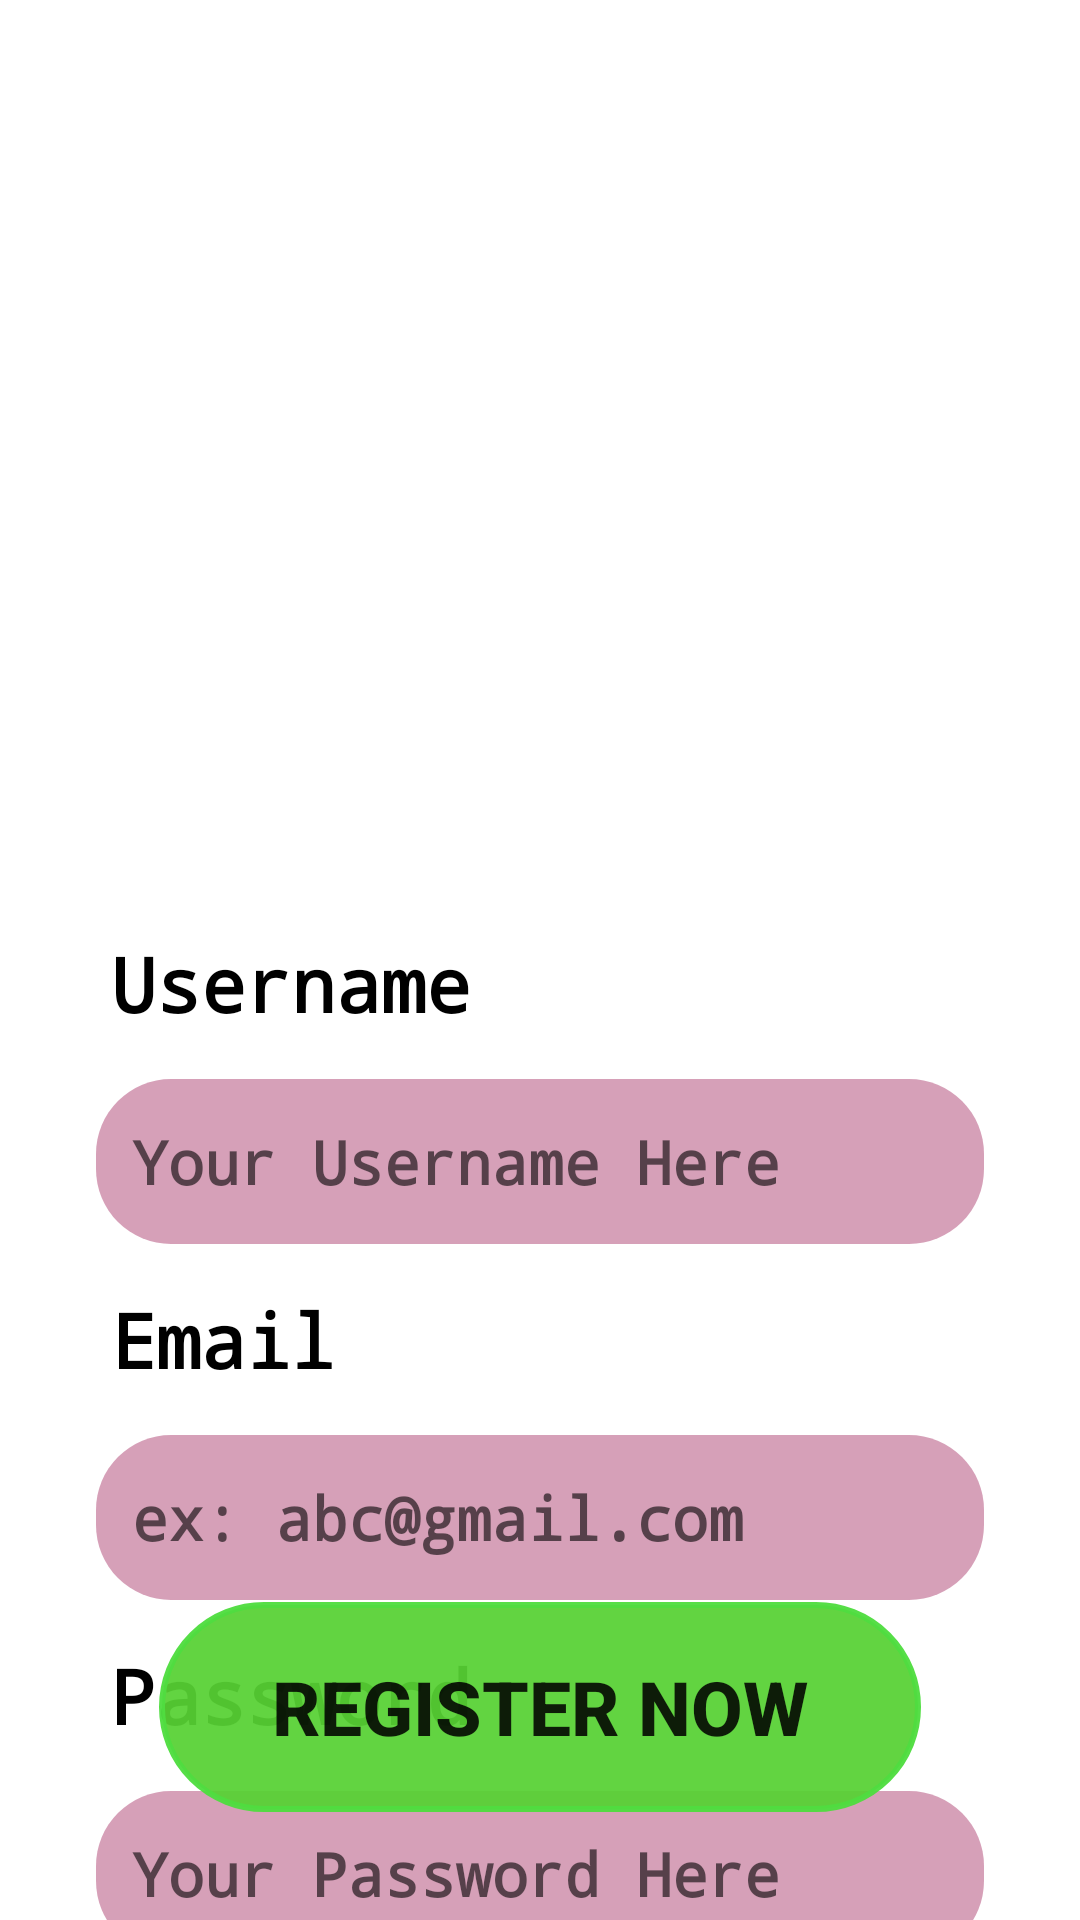

Layout XML and referenced resources for this Android screen:
<!-- AndroidManifest.xml: application theme AppTheme.StatusBar -->
<!-- res/layout/activity_registration.xml -->
<?xml version="1.0" encoding="utf-8"?>
<androidx.constraintlayout.widget.ConstraintLayout xmlns:android="http://schemas.android.com/apk/res/android"
    xmlns:app="http://schemas.android.com/apk/res-auto"
    xmlns:tools="http://schemas.android.com/tools"
    android:id="@+id/main"
    android:gravity="center"
    android:orientation="vertical"
    android:background="@color/text"
    android:layout_width="match_parent"
    android:layout_height="match_parent"
    tools:context=".login">

    <androidx.constraintlayout.widget.ConstraintLayout
        android:layout_width="match_parent"
        android:layout_height="match_parent"
        android:background="@color/white">

        <Button
            android:id="@+id/btn_register"
            android:layout_width="254dp"
            android:layout_height="70dp"
            android:layout_marginBottom="36dp"
            android:background="@drawable/fullbodybutton"
            android:text="Register Now"
            android:textSize="25sp"
            android:textStyle="bold"
            app:layout_constraintBottom_toBottomOf="parent"
            app:layout_constraintEnd_toEndOf="parent"
            app:layout_constraintStart_toStartOf="parent" />

        <ImageView
            android:id="@+id/imageView"
            android:layout_width="match_parent"
            android:layout_height="250dp"
            android:scaleType="centerCrop"
            app:layout_constraintStart_toStartOf="parent"
            app:layout_constraintTop_toTopOf="parent"
            app:srcCompat="@drawable/top_background" />

        <TextView
            android:id="@+id/textView2"
            android:layout_width="wrap_content"
            android:layout_height="wrap_content"
            android:text="@string/login"
            android:layout_marginStart="25dp"
            android:layout_marginTop="40dp"
            android:textStyle="bold"
            android:typeface="monospace"
            android:textSize="55sp"
            android:textColor="@color/white"
            app:layout_constraintStart_toStartOf="parent"
            app:layout_constraintTop_toTopOf="parent" />

        <LinearLayout
            android:layout_width="match_parent"
            android:layout_height="606dp"
            android:orientation="vertical"
            android:padding="32dp"
            android:gravity="center"
            app:layout_constraintBottom_toBottomOf="parent"
            app:layout_constraintTop_toBottomOf="@+id/imageView"
            app:layout_constraintVertical_bias="0.0"
            tools:layout_editor_absoluteX="16dp">

            <TextView
                android:layout_width="match_parent"
                android:layout_height="wrap_content"
                android:layout_marginTop="15dp"
                android:padding="5dp"
                android:text="Username"
                android:textColor="@color/black"
                android:textSize="25sp"
                android:textStyle="bold"
                android:typeface="monospace" />

            <EditText
                android:id="@+id/userName"
                android:layout_width="match_parent"
                android:layout_height="55dp"
                android:layout_marginTop="10dp"
                android:background="@drawable/inputfield_design"
                android:ems="10"
                android:hint="Your Username Here"
                android:padding="12sp"
                android:textColor="@color/black"
                android:textSize="20sp"
                android:textStyle="bold"
                android:typeface="monospace" />

            <TextView
                android:layout_width="match_parent"
                android:layout_height="wrap_content"
                android:padding="5dp"
                android:text="Email"
                android:layout_marginTop="10dp"
                android:textColor="@color/black"
                android:textSize="25sp"
                android:textStyle="bold"
                android:typeface="monospace" />

            <EditText
                android:id="@+id/email"
                android:layout_width="match_parent"
                android:layout_height="55dp"
                android:layout_marginTop="10dp"
                android:background="@drawable/inputfield_design"
                android:ems="10"
                android:hint="ex: abc@gmail.com"
                android:inputType="textEmailAddress"
                android:padding="12sp"
                android:textColor="@color/black"
                android:textSize="20sp"
                android:textStyle="bold"
                android:typeface="monospace" />

            <TextView
                android:layout_width="match_parent"
                android:layout_height="wrap_content"
                android:layout_marginTop="10dp"
                android:padding="5dp"
                android:text="@string/password"
                android:textColor="@color/black"
                android:textSize="25sp"
                android:textStyle="bold"
                android:typeface="monospace" />

            <EditText
                android:id="@+id/password"
                android:layout_width="match_parent"
                android:layout_height="55dp"
                android:layout_marginTop="10dp"
                android:background="@drawable/inputfield_design"
                android:ems="10"
                android:hint="Your Password Here"
                android:inputType="textPassword"
                android:padding="12sp"
                android:textColor="@color/black"
                android:textSize="20sp"
                android:textStyle="bold"
                android:typeface="monospace" />

            <TextView
                android:layout_width="match_parent"
                android:layout_height="wrap_content"
                android:layout_marginTop="10dp"
                android:padding="5dp"
                android:text="Confirm Password"
                android:textColor="@color/black"
                android:textSize="25sp"
                android:textStyle="bold"
                android:typeface="monospace" />

            <EditText
                android:id="@+id/confirm_password"
                android:layout_width="match_parent"
                android:layout_height="55dp"
                android:layout_marginTop="10dp"
                android:background="@drawable/inputfield_design"
                android:ems="10"
                android:hint="Re-Write Password"
                android:inputType="textPassword"
                android:padding="12sp"
                android:textColor="@color/black"
                android:textSize="20sp"
                android:textStyle="bold"
                android:typeface="monospace" />



                <TextView
                    android:id="@+id/loginto"
                    android:layout_width="wrap_content"
                    android:layout_height="wrap_content"
                    android:layout_marginTop="20dp"
                    android:text="Have Acccount? Click Here!"
                    android:textSize="18sp"
                    android:textColor="@color/black"
                    android:textStyle="bold"
                    android:typeface="monospace" />

        </LinearLayout>

    </androidx.constraintlayout.widget.ConstraintLayout>
</androidx.constraintlayout.widget.ConstraintLayout>
<!-- resources referenced by this layout -->
<resources>
  <color name="black">#FF000000</color>
  <color name="text">#040A29</color>
  <color name="white">#FFFFFFFF</color>
  <!-- drawable fullbodybutton (drawable) -->
  <?xml version="1.0" encoding="utf-8"?>
  <shape xmlns:android="http://schemas.android.com/apk/res/android" android:shape="rectangle">
      <solid android:color="@color/mainColor"/>
      <corners android:radius="35dp"/>
      <stroke android:width="2dp" android:color="@color/green" />
  </shape>
  <!-- drawable inputfield_design (drawable) -->
  <?xml version="1.0" encoding="utf-8"?>
  <shape xmlns:android="http://schemas.android.com/apk/res/android"
      android:shape="rectangle">
  
      
      <solid android:color="#8BB5517E" />
  
      
      <blur
          android:radius="25dp"
          android:color="@android:color/darker_gray" />
  
      
      <corners android:radius="25dp" />
  
  </shape>
  <string name="login">Hi! \nLogin Here</string>
  <string name="password">Password</string>
  <style name="AppTheme.StatusBar" parent="Theme.AppCompat.Light.NoActionBar">
          <item name="android:statusBarColor">@color/lightStatusBarColor</item>
      </style>
  <color name="mainColor">#EE57D134</color>
  <color name="green">#F550DD40</color>
  <color name="lightStatusBarColor">#0CE30C</color>
</resources>
